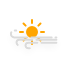
t = 0.00 s
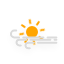
t = 5.00 s
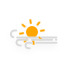
t = 5.75 s
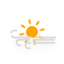
t = 6.50 s
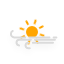
t = 7.25 s
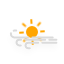
t = 8.38 s

The animated SVG that drew these frames (rendered in a browser with its animation timeline set to each time). Animation: 13 CSS @keyframes rules; frames cover the first 8.38 s, repeats indefinitely.

<?xml version="1.0" encoding="utf-8"?>
<!-- (c) ammap.com | SVG weather icons -->
<svg
    version="1.1"
    xmlns="http://www.w3.org/2000/svg"
    xmlns:xlink="http://www.w3.org/1999/xlink"
    width="64"
    height="64"
    viewbox="0 0 64 64">
    <defs>
        <filter id="blur" width="200%" height="200%">
            <feGaussianBlur in="SourceAlpha" stdDeviation="3"/>
            <feOffset dx="0" dy="4" result="offsetblur"/>
            <feComponentTransfer>
                <feFuncA type="linear" slope="0.05"/>
            </feComponentTransfer>
            <feMerge> 
                <feMergeNode/>
                <feMergeNode in="SourceGraphic"/> 
            </feMerge>
        </filter>
        <style type="text/css"><![CDATA[

@keyframes am-weather-wind-1 {
  0% {
	stroke-dashoffset: -5;
	}

  100% {
	stroke-dashoffset: -29;
  }
}

.am-weather-wind-1 {
  -webkit-animation-name: am-weather-wind-1;
     -moz-animation-name: am-weather-wind-1;
          animation-name: am-weather-wind-1;
  -webkit-animation-duration: .6s;
     -moz-animation-duration: .6s;
          animation-duration: .6s;
  -webkit-animation-timing-function: linear;
     -moz-animation-timing-function: linear;
          animation-timing-function: linear;
  -webkit-animation-iteration-count: infinite;
     -moz-animation-iteration-count: infinite;
          animation-iteration-count: infinite;
}

@keyframes am-weather-wind-2 {
  0% {
	stroke-dashoffset: 5;
	}

  100% {
	stroke-dashoffset: -19;
  }
}

.am-weather-wind-2 {
  -webkit-animation-name: am-weather-wind-2;
     -moz-animation-name: am-weather-wind-2;
          animation-name: am-weather-wind-2;
  -webkit-animation-duration: .7s;
     -moz-animation-duration: .7s;
          animation-duration: .7s;
  -webkit-animation-timing-function: linear;
     -moz-animation-timing-function: linear;
          animation-timing-function: linear;
  -webkit-animation-iteration-count: infinite;
     -moz-animation-iteration-count: infinite;
          animation-iteration-count: infinite;
}

@keyframes am-weather-wind-3 {
  0% {
	stroke-dashoffset: 0;
	}

  100% {
	stroke-dashoffset: -24;
  }

}

.am-weather-wind-3 {
  -webkit-animation-name: am-weather-wind-3;
     -moz-animation-name: am-weather-wind-3;
          animation-name: am-weather-wind-3;
  -webkit-animation-duration: .8s;
     -moz-animation-duration: .8s;
          animation-duration: .8s;
  -webkit-animation-timing-function: linear;
     -moz-animation-timing-function: linear;
          animation-timing-function: linear;
  -webkit-animation-iteration-count: infinite;
     -moz-animation-iteration-count: infinite;
          animation-iteration-count: infinite;
}
		
		
/*
** CLOUDS
*/
@keyframes am-weather-cloud-1 {
  0% {
    -webkit-transform: translate(-5px,0px);
       -moz-transform: translate(-5px,0px);
        -ms-transform: translate(-5px,0px);
            transform: translate(-5px,0px);
  }

  50% {
    -webkit-transform: translate(10px,0px);
       -moz-transform: translate(10px,0px);
        -ms-transform: translate(10px,0px);
            transform: translate(10px,0px);
  }

  100% {
    -webkit-transform: translate(-5px,0px);
       -moz-transform: translate(-5px,0px);
        -ms-transform: translate(-5px,0px);
            transform: translate(-5px,0px);
  }
}

.am-weather-cloud-1 {
  -webkit-animation-name: am-weather-cloud-1;
     -moz-animation-name: am-weather-cloud-1;
          animation-name: am-weather-cloud-1;
  -webkit-animation-duration: 7s;
     -moz-animation-duration: 7s;
          animation-duration: 7s;
  -webkit-animation-timing-function: linear;
     -moz-animation-timing-function: linear;
          animation-timing-function: linear;
  -webkit-animation-iteration-count: infinite;
     -moz-animation-iteration-count: infinite;
          animation-iteration-count: infinite;
}

@keyframes am-weather-cloud-2 {
  0% {
    -webkit-transform: translate(0px,0px);
       -moz-transform: translate(0px,0px);
        -ms-transform: translate(0px,0px);
            transform: translate(0px,0px);
  }

  50% {
    -webkit-transform: translate(2px,0px);
       -moz-transform: translate(2px,0px);
        -ms-transform: translate(2px,0px);
            transform: translate(2px,0px);
  }

  100% {
    -webkit-transform: translate(0px,0px);
       -moz-transform: translate(0px,0px);
        -ms-transform: translate(0px,0px);
            transform: translate(0px,0px);
  }
}

.am-weather-cloud-2 {
  -webkit-animation-name: am-weather-cloud-2;
     -moz-animation-name: am-weather-cloud-2;
          animation-name: am-weather-cloud-2;
  -webkit-animation-duration: 3s;
     -moz-animation-duration: 3s;
          animation-duration: 3s;
  -webkit-animation-timing-function: linear;
     -moz-animation-timing-function: linear;
          animation-timing-function: linear;
  -webkit-animation-iteration-count: infinite;
     -moz-animation-iteration-count: infinite;
          animation-iteration-count: infinite;
}

/*
** SUN
*/
@keyframes am-weather-sun {
  0% {
    -webkit-transform: rotate(0deg);
       -moz-transform: rotate(0deg);
        -ms-transform: rotate(0deg);
            transform: rotate(0deg);
  }

  100% {
    -webkit-transform: rotate(360deg);
       -moz-transform: rotate(360deg);
        -ms-transform: rotate(360deg);
            transform: rotate(360deg);
  }
}

.am-weather-sun {
  -webkit-animation-name: am-weather-sun;
     -moz-animation-name: am-weather-sun;
      -ms-animation-name: am-weather-sun;
          animation-name: am-weather-sun;
  -webkit-animation-duration: 9s;
     -moz-animation-duration: 9s;
      -ms-animation-duration: 9s;
          animation-duration: 9s;
  -webkit-animation-timing-function: linear;
     -moz-animation-timing-function: linear;
      -ms-animation-timing-function: linear;
          animation-timing-function: linear;
  -webkit-animation-iteration-count: infinite;
     -moz-animation-iteration-count: infinite;
      -ms-animation-iteration-count: infinite;
          animation-iteration-count: infinite;
}

@keyframes am-weather-sun-shiny {
  0% {
    stroke-dasharray: 3px 10px;
    stroke-dashoffset: 0px;
  }

  50% {
    stroke-dasharray: 0.1px 10px;
    stroke-dashoffset: -1px;
  }

  100% {
    stroke-dasharray: 3px 10px;
    stroke-dashoffset: 0px;
  }
}

.am-weather-sun-shiny line {
  -webkit-animation-name: am-weather-sun-shiny;
     -moz-animation-name: am-weather-sun-shiny;
      -ms-animation-name: am-weather-sun-shiny;
          animation-name: am-weather-sun-shiny;
  -webkit-animation-duration: 2s;
     -moz-animation-duration: 2s;
      -ms-animation-duration: 2s;
          animation-duration: 2s;
  -webkit-animation-timing-function: linear;
     -moz-animation-timing-function: linear;
      -ms-animation-timing-function: linear;
          animation-timing-function: linear;
  -webkit-animation-iteration-count: infinite;
     -moz-animation-iteration-count: infinite;
      -ms-animation-iteration-count: infinite;
          animation-iteration-count: infinite;
}




/*
** MOON
*/
@keyframes am-weather-moon {
  0% {
    -webkit-transform: rotate(0deg);
       -moz-transform: rotate(0deg);
        -ms-transform: rotate(0deg);
            transform: rotate(0deg);
  }

  50% {
    -webkit-transform: rotate(15deg);
       -moz-transform: rotate(15deg);
        -ms-transform: rotate(15deg);
            transform: rotate(15deg);
  }

  100% {
    -webkit-transform: rotate(0deg);
       -moz-transform: rotate(0deg);
        -ms-transform: rotate(0deg);
            transform: rotate(0deg);
  }
}

.am-weather-moon {
  -webkit-animation-name: am-weather-moon;
     -moz-animation-name: am-weather-moon;
      -ms-animation-name: am-weather-moon;
          animation-name: am-weather-moon;
  -webkit-animation-duration: 6s;
     -moz-animation-duration: 6s;
      -ms-animation-duration: 6s;
          animation-duration: 6s;
  -webkit-animation-timing-function: linear;
     -moz-animation-timing-function: linear;
      -ms-animation-timing-function: linear;
          animation-timing-function: linear;
  -webkit-animation-iteration-count: infinite;
     -moz-animation-iteration-count: infinite;
      -ms-animation-iteration-count: infinite;
          animation-iteration-count: infinite;
  -webkit-transform-origin: 12.5px 15.15px 0; /* TODO FF CENTER ISSUE */
     -moz-transform-origin: 12.5px 15.15px 0; /* TODO FF CENTER ISSUE */
      -ms-transform-origin: 12.5px 15.15px 0; /* TODO FF CENTER ISSUE */
          transform-origin: 12.5px 15.15px 0; /* TODO FF CENTER ISSUE */
}

@keyframes am-weather-moon-star-1 {
  0% {
    opacity: 0;
  }

  100% {
    opacity: 1;
  }
}

.am-weather-moon-star-1 {
  -webkit-animation-name: am-weather-moon-star-1;
     -moz-animation-name: am-weather-moon-star-1;
      -ms-animation-name: am-weather-moon-star-1;
          animation-name: am-weather-moon-star-1;
  -webkit-animation-delay: 3s;
     -moz-animation-delay: 3s;
      -ms-animation-delay: 3s;
          animation-delay: 3s;
  -webkit-animation-duration: 5s;
     -moz-animation-duration: 5s;
      -ms-animation-duration: 5s;
          animation-duration: 5s;
  -webkit-animation-timing-function: linear;
     -moz-animation-timing-function: linear;
      -ms-animation-timing-function: linear;
          animation-timing-function: linear;
  -webkit-animation-iteration-count: 1;
     -moz-animation-iteration-count: 1;
      -ms-animation-iteration-count: 1;
          animation-iteration-count: 1;
}

@keyframes am-weather-moon-star-2 {
  0% {
    opacity: 0;
  }

  100% {
    opacity: 1;
  }
}

.am-weather-moon-star-2 {
  -webkit-animation-name: am-weather-moon-star-2;
     -moz-animation-name: am-weather-moon-star-2;
      -ms-animation-name: am-weather-moon-star-2;
          animation-name: am-weather-moon-star-2;
  -webkit-animation-delay: 5s;
     -moz-animation-delay: 5s;
      -ms-animation-delay: 5s;
          animation-delay: 5s;
  -webkit-animation-duration: 4s;
     -moz-animation-duration: 4s;
      -ms-animation-duration: 4s;
          animation-duration: 4s;
  -webkit-animation-timing-function: linear;
     -moz-animation-timing-function: linear;
      -ms-animation-timing-function: linear;
          animation-timing-function: linear;
  -webkit-animation-iteration-count: 1;
     -moz-animation-iteration-count: 1;
      -ms-animation-iteration-count: 1;
          animation-iteration-count: 1;
}

/*
** RAIN
*/
@keyframes am-weather-rain {
  0% {
    stroke-dashoffset: 0;
  }

  100% {
    stroke-dashoffset: -100;
  }
}

.am-weather-rain-1 {
  -webkit-animation-name: am-weather-rain;
     -moz-animation-name: am-weather-rain;
      -ms-animation-name: am-weather-rain;
          animation-name: am-weather-rain;
  -webkit-animation-duration: 8s;
     -moz-animation-duration: 8s;
      -ms-animation-duration: 8s;
          animation-duration: 8s;
  -webkit-animation-timing-function: linear;
     -moz-animation-timing-function: linear;
      -ms-animation-timing-function: linear;
          animation-timing-function: linear;
  -webkit-animation-iteration-count: infinite;
     -moz-animation-iteration-count: infinite;
      -ms-animation-iteration-count: infinite;
          animation-iteration-count: infinite;
}

.am-weather-rain-2 {
  -webkit-animation-name: am-weather-rain;
     -moz-animation-name: am-weather-rain;
      -ms-animation-name: am-weather-rain;
          animation-name: am-weather-rain;
  -webkit-animation-delay: 0.25s;
     -moz-animation-delay: 0.25s;
      -ms-animation-delay: 0.25s;
          animation-delay: 0.25s;
  -webkit-animation-duration: 8s;
     -moz-animation-duration: 8s;
      -ms-animation-duration: 8s;
          animation-duration: 8s;
  -webkit-animation-timing-function: linear;
     -moz-animation-timing-function: linear;
      -ms-animation-timing-function: linear;
          animation-timing-function: linear;
  -webkit-animation-iteration-count: infinite;
     -moz-animation-iteration-count: infinite;
      -ms-animation-iteration-count: infinite;
          animation-iteration-count: infinite;
}


/*
** SNOW
*/
@keyframes am-weather-snow {
  0% {
    -webkit-transform: translateX(0) translateY(0);
       -moz-transform: translateX(0) translateY(0);
        -ms-transform: translateX(0) translateY(0);
            transform: translateX(0) translateY(0);
  }

  33.33% {
    -webkit-transform: translateX(-1.2px) translateY(2px);
       -moz-transform: translateX(-1.2px) translateY(2px);
        -ms-transform: translateX(-1.2px) translateY(2px);
            transform: translateX(-1.2px) translateY(2px);
  }

  66.66% {
    -webkit-transform: translateX(1.4px) translateY(4px);
       -moz-transform: translateX(1.4px) translateY(4px);
        -ms-transform: translateX(1.4px) translateY(4px);
            transform: translateX(1.4px) translateY(4px);
    opacity: 1;
  }

  100% {
    -webkit-transform: translateX(-1.6px) translateY(6px);
       -moz-transform: translateX(-1.6px) translateY(6px);
        -ms-transform: translateX(-1.6px) translateY(6px);
            transform: translateX(-1.6px) translateY(6px);
    opacity: 0;
  }
}

@keyframes am-weather-snow-reverse {
  0% {
    -webkit-transform: translateX(0) translateY(0);
       -moz-transform: translateX(0) translateY(0);
        -ms-transform: translateX(0) translateY(0);
            transform: translateX(0) translateY(0);
  }

  33.33% {
    -webkit-transform: translateX(1.2px) translateY(2px);
       -moz-transform: translateX(1.2px) translateY(2px);
        -ms-transform: translateX(1.2px) translateY(2px);
            transform: translateX(1.2px) translateY(2px);
  }

  66.66% {
    -webkit-transform: translateX(-1.4px) translateY(4px);
       -moz-transform: translateX(-1.4px) translateY(4px);
        -ms-transform: translateX(-1.4px) translateY(4px);
            transform: translateX(-1.4px) translateY(4px);
    opacity: 1;
  }

  100% {
    -webkit-transform: translateX(1.6px) translateY(6px);
       -moz-transform: translateX(1.6px) translateY(6px);
        -ms-transform: translateX(1.6px) translateY(6px);
            transform: translateX(1.6px) translateY(6px);
    opacity: 0;
  }
}

.am-weather-snow-1 {
  -webkit-animation-name: am-weather-snow;
     -moz-animation-name: am-weather-snow;
      -ms-animation-name: am-weather-snow;
          animation-name: am-weather-snow;
  -webkit-animation-duration: 2s;
     -moz-animation-duration: 2s;
      -ms-animation-duration: 2s;
          animation-duration: 2s;
  -webkit-animation-timing-function: linear;
     -moz-animation-timing-function: linear;
      -ms-animation-timing-function: linear;
          animation-timing-function: linear;
  -webkit-animation-iteration-count: infinite;
     -moz-animation-iteration-count: infinite;
      -ms-animation-iteration-count: infinite;
          animation-iteration-count: infinite;
}

.am-weather-snow-2 {
  -webkit-animation-name: am-weather-snow;
     -moz-animation-name: am-weather-snow;
      -ms-animation-name: am-weather-snow;
          animation-name: am-weather-snow;
  -webkit-animation-delay: 1.2s;
     -moz-animation-delay: 1.2s;
      -ms-animation-delay: 1.2s;
          animation-delay: 1.2s;
  -webkit-animation-duration: 2s;
     -moz-animation-duration: 2s;
      -ms-animation-duration: 2s;
          animation-duration: 2s;
  -webkit-animation-timing-function: linear;
     -moz-animation-timing-function: linear;
      -ms-animation-timing-function: linear;
          animation-timing-function: linear;
  -webkit-animation-iteration-count: infinite;
     -moz-animation-iteration-count: infinite;
      -ms-animation-iteration-count: infinite;
          animation-iteration-count: infinite;
}

.am-weather-snow-3 {
  -webkit-animation-name: am-weather-snow-reverse;
     -moz-animation-name: am-weather-snow-reverse;
      -ms-animation-name: am-weather-snow-reverse;
          animation-name: am-weather-snow-reverse;
  -webkit-animation-duration: 2s;
     -moz-animation-duration: 2s;
      -ms-animation-duration: 2s;
          animation-duration: 2s;
  -webkit-animation-timing-function: linear;
     -moz-animation-timing-function: linear;
      -ms-animation-timing-function: linear;
          animation-timing-function: linear;
  -webkit-animation-iteration-count: infinite;
     -moz-animation-iteration-count: infinite;
      -ms-animation-iteration-count: infinite;
          animation-iteration-count: infinite;
}

/*
** EASING
*/
.am-weather-easing-ease-in-out {
  -webkit-animation-timing-function: ease-in-out;
     -moz-animation-timing-function: ease-in-out;
      -ms-animation-timing-function: ease-in-out;
          animation-timing-function: ease-in-out;
}

        ]]></style>
    </defs>
    <g filter="url(#blur)" id="day">
        <g transform="translate(32,32)">
            <g class="am-weather-sun am-weather-easing-ease-in-out">
                <g>
                    <line fill="none" stroke="orange" stroke-linecap="round" stroke-width="2" transform="translate(0,9)" x1="0" x2="0" y1="0" y2="3" />
                </g>
                <g transform="rotate(45)">
                    <line fill="none" stroke="orange" stroke-linecap="round" stroke-width="2" transform="translate(0,9)" x1="0" x2="0" y1="0" y2="3" />
                </g>
                <g transform="rotate(90)">
                    <line fill="none" stroke="orange" stroke-linecap="round" stroke-width="2" transform="translate(0,9)" x1="0" x2="0" y1="0" y2="3" />
                </g>
                <g transform="rotate(135)">
                    <line fill="none" stroke="orange" stroke-linecap="round" stroke-width="2" transform="translate(0,9)" x1="0" x2="0" y1="0" y2="3" />
                </g>
                <g transform="rotate(180)">
                    <line fill="none" stroke="orange" stroke-linecap="round" stroke-width="2" transform="translate(0,9)" x1="0" x2="0" y1="0" y2="3" />
                </g>
                <g transform="rotate(225)">
                    <line fill="none" stroke="orange" stroke-linecap="round" stroke-width="2" transform="translate(0,9)" x1="0" x2="0" y1="0" y2="3" />
                </g>
                <g transform="rotate(270)">
                    <line fill="none" stroke="orange" stroke-linecap="round" stroke-width="2" transform="translate(0,9)" x1="0" x2="0" y1="0" y2="3" />
                </g>
                <g transform="rotate(315)">
                    <line fill="none" stroke="orange" stroke-linecap="round" stroke-width="2" transform="translate(0,9)" x1="0" x2="0" y1="0" y2="3" />
                </g>
            </g>
            <circle cx="0" cy="0" fill="orange" r="5" stroke="orange" stroke-width="2"/>
        </g>
		<g id="wind" transform="translate(-1,-10)">
			<path class="am-weather-wind-1" fill="none" stroke="#dbdbdb" stroke-linecap="round" stroke-miterlimit="10" stroke-width="2" d="M57.4,47.4c0,0-42.1,0-42.1,0
				c-1.9,0-3.4-1.5-3.4-3.4s1.5-3.4,3.4-3.4h1.9" style="stroke-dasharray: 20, 4; stroke-dashoffset: -4.464;"></path>
			<path class="am-weather-wind-2" fill="none" stroke="#dbdbdb" stroke-linecap="round" stroke-miterlimit="10" stroke-width="2" d="M57.4,52.7c0,0-28.1,0-28.1,0
				c-1.6,0-2.8,1.3-2.8,2.8s1.3,2.8,2.8,2.8h1.5" style="stroke-dasharray: 20, 4; stroke-dashoffset: -2.064;"></path>
			<path class="am-weather-wind-3" fill="none" stroke="#dbdbdb" stroke-linecap="round" stroke-miterlimit="10" stroke-width="2" d="M57.4,49.8c0,0-37.1,0-37.1,0
				c-1.6,0-2.8,1.3-2.8,2.8s1.3,2.8,2.8,2.8h1.5" style="stroke-dasharray: 20, 4; stroke-dashoffset: -23.664;"></path>
		</g>
		
    </g>
</svg>